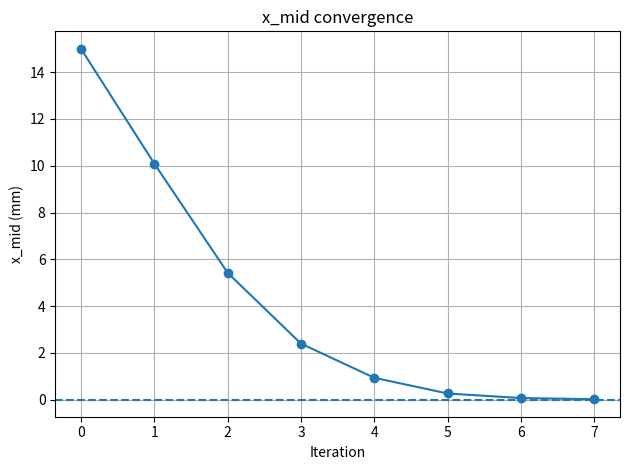
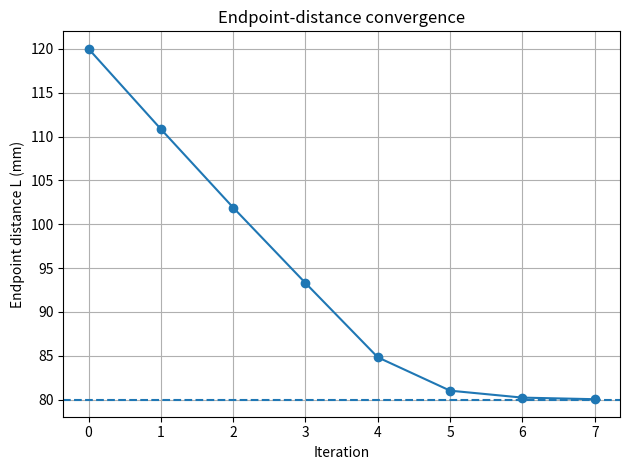
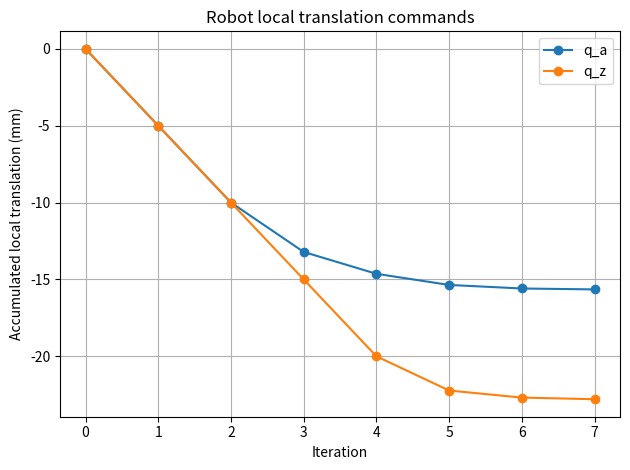
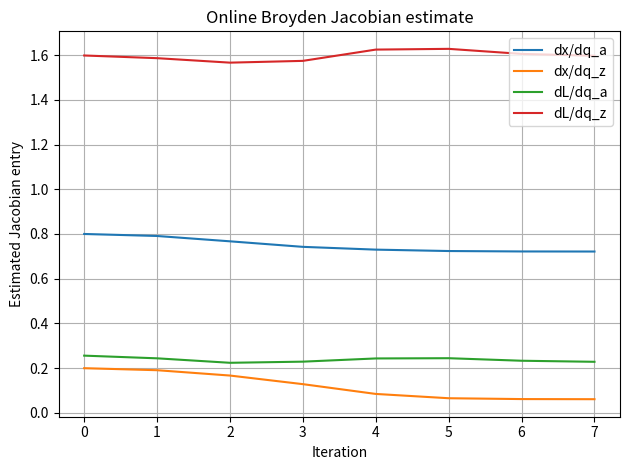

Generate these figures, in order, with matplotlib:

"""
Broyden 双特征无标定视觉伺服 Demo

视觉特征:
    s = [x_mid, L]^T
目标:
    x_mid* = 0 mm
    L*     = 80 mm

控制输入:
    u = [q_a, q_z]^T
其中:
    q_a : 当前主要用于修正 x_mid 的法兰局部平移方向
    q_z : 法兰局部 Z 轴平移

算法:
1. 用两个 1 mm probe 初始化 2x2 visual-motor Jacobian J
2. 每轮使用阻尼伪逆:
       du = -lambda * J^T (J J^T + mu I)^(-1) e
3. 执行后用 Broyden 更新:
       J+ = J + ((ds - J du) du^T)/(du^T du)
4. 对每个控制分量限幅，模拟真实机器人安全微动

注意:
- plant() 只是为了演示“未知、非线性、带耦合”的实机映射；
- 真机中 plant() 不存在，直接由“机器人运动 -> Gocator新测量”替代；
- Broyden 不需要知道真实手眼矩阵。
"""

import numpy as np
import pandas as pd
import matplotlib.pyplot as plt


TARGET = np.array([0.0, 80.0])   # [x_mid(mm), L(mm)]

# ---------------------------
# 仅用于 Demo 的“未知真实系统”
# ---------------------------
def plant(u):
    """
    u = [q_a, q_z]，单位 mm
    返回 [x_mid, L]，单位 mm

    特意加入:
    - 两个控制轴之间的耦合
    - 轻微非线性
    以模拟真实系统中“q_a 也影响 L，q_z 也影响 x_mid”的情况。
    """
    q_a, q_z = u

    x_mid = (
        15.0
        + 0.80 * q_a
        + 0.15 * q_z
        + 0.003 * q_a * q_z
        + 0.40 * np.sin(q_z / 8.0)
    )

    L = (
        120.0
        + 0.25 * q_a
        + 1.60 * q_z
        + 0.006 * q_a**2
        - 0.002 * q_z**2
    )

    return np.array([x_mid, L], dtype=float)


def initialize_jacobian_by_probe(u0, probe_mm=1.0):
    """有限差分 probe 初始化 J 的两列。"""
    s0 = plant(u0)
    J = np.zeros((2, 2), dtype=float)

    for j in range(2):
        u_probe = u0.copy()
        u_probe[j] += probe_mm
        s_probe = plant(u_probe)
        J[:, j] = (s_probe - s0) / probe_mm

    return J


def damped_pseudoinverse_step(J, error, gain=0.8, damping=0.05):
    """
    du = -lambda J^T (J J^T + mu I)^(-1) e
    """
    A = J @ J.T + damping * np.eye(2)
    return -gain * J.T @ np.linalg.solve(A, error)


def broyden_update(J, du, ds, eps=1e-9):
    """
    Good Broyden rank-1 update:
    J+ = J + ((ds - J du) du^T)/(du^T du)
    """
    denom = float(du @ du) + eps
    return J + np.outer(ds - J @ du, du) / denom


def run_demo(
    max_iterations=20,
    probe_mm=1.0,
    gain=0.8,
    damping=0.05,
    max_step_mm=5.0,
    x_tol_mm=0.10,
    L_tol_mm=0.20,
):
    u = np.zeros(2, dtype=float)
    s = plant(u)

    # 1) 两个小 probe 得到初始 Jacobian
    J = initialize_jacobian_by_probe(u, probe_mm)

    records = []

    for k in range(max_iterations + 1):
        error = s - TARGET

        records.append(
            {
                "iteration": k,
                "q_a_mm": u[0],
                "q_z_mm": u[1],
                "x_mid_mm": s[0],
                "L_mm": s[1],
                "x_error_mm": error[0],
                "L_error_mm": error[1],
                "J_x_qa": J[0, 0],
                "J_x_qz": J[0, 1],
                "J_L_qa": J[1, 0],
                "J_L_qz": J[1, 1],
            }
        )

        if abs(error[0]) <= x_tol_mm and abs(error[1]) <= L_tol_mm:
            break

        # 2) 同时求两个平移方向
        du = damped_pseudoinverse_step(
            J,
            error,
            gain=gain,
            damping=damping,
        )

        # 3) 模拟真机微步限幅
        du = np.clip(du, -max_step_mm, max_step_mm)

        # 4) 真机里这里替换成:
        #    move_flange_local(delta_q_a=du[0], delta_q_z=du[1])
        #    wait_settle()
        #    s_new = [measure_x_mid(), measure_endpoint_distance()]
        u_new = u + du
        s_new = plant(u_new)

        # 5) 用真实输入-输出变化更新 Jacobian
        ds = s_new - s
        J = broyden_update(J, du, ds)

        u = u_new
        s = s_new

    return pd.DataFrame(records)


def main():
    df = run_demo()

    print("\n=== Broyden dual-feature servo ===")
    print(df.to_string(index=False))

    final = df.iloc[-1]
    print("\nFinal:")
    print(f"  x_mid = {final['x_mid_mm']:.4f} mm")
    print(f"  L     = {final['L_mm']:.4f} mm")
    print(f"  q_a   = {final['q_a_mm']:.4f} mm")
    print(f"  q_z   = {final['q_z_mm']:.4f} mm")

    df.to_csv("broyden_demo_results.csv", index=False)

    # 每张图单独一个 figure，便于直接看趋势
    plt.figure()
    plt.plot(df["iteration"], df["x_mid_mm"], marker="o")
    plt.axhline(0.0, linestyle="--")
    plt.xlabel("Iteration")
    plt.ylabel("x_mid (mm)")
    plt.title("x_mid convergence")
    plt.grid(True)
    plt.tight_layout()
    plt.savefig("broyden_xmid.png", dpi=180)

    plt.figure()
    plt.plot(df["iteration"], df["L_mm"], marker="o")
    plt.axhline(80.0, linestyle="--")
    plt.xlabel("Iteration")
    plt.ylabel("Endpoint distance L (mm)")
    plt.title("Endpoint-distance convergence")
    plt.grid(True)
    plt.tight_layout()
    plt.savefig("broyden_length.png", dpi=180)

    plt.figure()
    plt.plot(df["iteration"], df["q_a_mm"], marker="o", label="q_a")
    plt.plot(df["iteration"], df["q_z_mm"], marker="o", label="q_z")
    plt.xlabel("Iteration")
    plt.ylabel("Accumulated local translation (mm)")
    plt.title("Robot local translation commands")
    plt.legend()
    plt.grid(True)
    plt.tight_layout()
    plt.savefig("broyden_controls.png", dpi=180)

    plt.figure()
    plt.plot(df["iteration"], df["J_x_qa"], label="dx/dq_a")
    plt.plot(df["iteration"], df["J_x_qz"], label="dx/dq_z")
    plt.plot(df["iteration"], df["J_L_qa"], label="dL/dq_a")
    plt.plot(df["iteration"], df["J_L_qz"], label="dL/dq_z")
    plt.xlabel("Iteration")
    plt.ylabel("Estimated Jacobian entry")
    plt.title("Online Broyden Jacobian estimate")
    plt.legend()
    plt.grid(True)
    plt.tight_layout()
    plt.savefig("broyden_jacobian.png", dpi=180)

    plt.show()


if __name__ == "__main__":
    main()
